Run: headless pygame with SDL's dummy video driver; simulated clock (each Clock.tick advances the game by its frame time, no real sleeping); random seed 0; keys injected as events and as key.get_pressed() state; no mouse input.
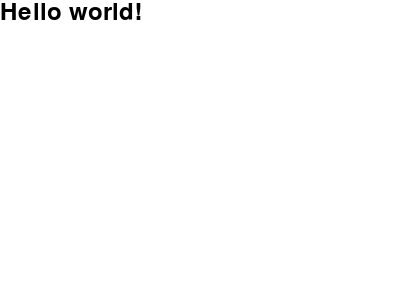
Frame 1 of 4 · flips 1–60 · no input
Frame 2 of 4 · flips 61–180 · tapped SPACE, RETURN · held RIGHT (→), D · screen unchanged from frame 1, image omitted
Frame 3 of 4 · flips 181–300 · held DOWN (↓), S · screen unchanged from frame 2, image omitted
Frame 4 of 4 · flips 301–420 · held LEFT (←), A, UP (↑), W · screen unchanged from frame 3, image omitted

The pygame program that drew these frames:

import pygame

pygame.init()
pygame.mixer.quit()
screen = pygame.display.set_mode((400, 300))
done = False
font_color = (0, 0, 0)
background_color = (255, 255, 255)

phrase = 'Hello world!'

background = pygame.Surface(screen.get_size())
background = background.convert()
background.fill(background_color)

font = pygame.font.Font(None, 36)
text = font.render(phrase, 1, font_color)
background.blit(text, text.get_rect())

while not done:
    for event in pygame.event.get():
        if event.type == pygame.QUIT:
            done = True

    screen.blit(background, (0, 0))
    pygame.display.flip()
